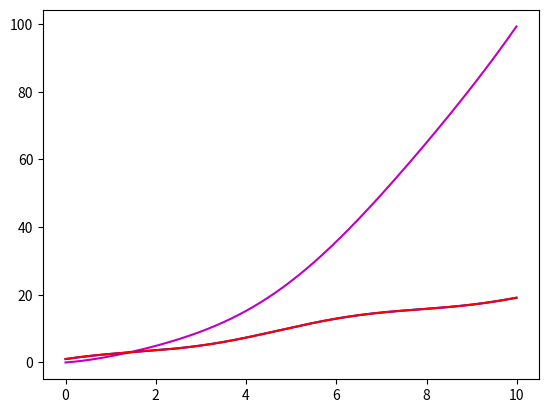

Source code (Python):
import numpy as np
import matplotlib.pyplot as plt


dx = 0.01
x = np.arange(0,10,dx)

def func(x):
    return x**2 + np.sin(x)


def single_derivative_operator(x,dx):
    n = len(x)
    side_diag = np.ones(n-1)
    big_diag = np.zeros(n) + np.diag(side_diag,1)-np.diag(side_diag,-1)
    big_diag[0,0], big_diag[-1,-1] = -2, 2
    big_diag[0,1], big_diag[-1,-2] = 2, -2
    return big_diag / (2 * dx)

print(single_derivative_operator(x,1))

def double_derivative_operator(x,dx):
    n = len(x)
    main_diag = -2*np.diag(np.ones(n))
    side_diag = np.ones(n-1)
    big_diag = main_diag+np.diag(side_diag,1)+np.diag(side_diag,-1)
    big_diag[0,0], big_diag[0,1], big_diag[0,2] = 1, -2, 1
    big_diag[-1,-1], big_diag[-1,-2], big_diag[-1,-3] = 1, -2, 1
    return big_diag / dx**2

y_mat = single_derivative_operator(x,dx) @ func(x).T

plt.plot(x,func(x), color = 'm')
plt.plot(x,y_mat, color = 'b')
plt.plot(x,np.gradient(func(x),x), color = 'r')
plt.show()
